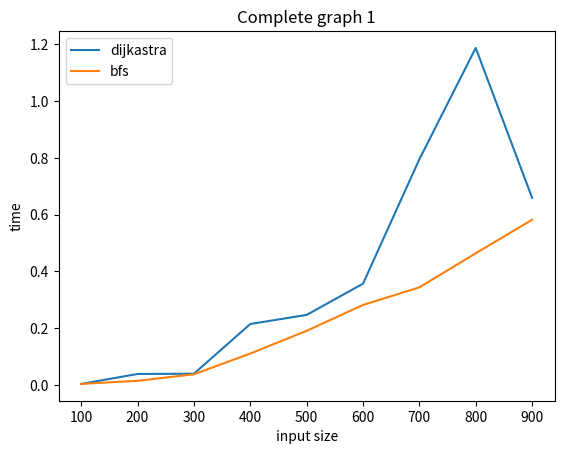

Generate this figure with matplotlib:
#!/usr/bin/env python3
# -*- coding: utf-8 -*-
import networkx as nx
import time
import random
import matplotlib.pyplot as plt

# from networkx.algorithms.flow import preflow_push
def bfs(G, s):
    visited = {}  # initialize visited, using dict.
    for node in nx.nodes(G):
        visited[str(node)] = False  # set visited[i]=False
    queue = []  # initialize ToExplore list, since BFS, using queue
    S = []  # the list we want to return
    S.append(s)  # add s to S.
    queue.append(s)  # add s to ToExplore
    visited[str(s)] = True  # set visitied[s] tobe true.
    while queue:  # while ToExplore is non-empty
        s = queue.pop(0)  # remove s from ToExplore
        for v in G.neighbors(s):  # for every edge in adj(s)
            if not visited[str(v)]:  # if (visited[y]==False)
                queue.append(v)  # add y toexplore
                visited[str(v)] = True  # set visited[y]=True
                S.append(v)  # add y to S.
    return S


def bfs_helper(G, s, t):
    S = bfs(G, s)
    return t in S


def ford_fulkerson_bfs(G, s, t):
    t1 = time.perf_counter()
    f = 0  # maxflow number
    path = bfs(G, s)
    for i in range(1, len(path)):
        G.add_edge(path[i], path[i-1], weight=0)
    while bfs_helper(G, s, t):  # if there is a path from s to t in the residual graph
        path = bfs(G, s)
        i = 0
        capacity = float('inf')
        while path[i] != t:
            capacity = min(G[path[i]][path[i + 1]]['weight'], capacity)
            i += 1
        i = 0
        while path[i] != t:
            G[path[i]][path[i + 1]]['weight'] -= capacity  # update residual graph
            G[path[i + 1]][path[i]]['weight'] += capacity  # update residual graph
            i += 1
        f += capacity #update maxflow
        if capacity == 0: #if there is no flow, break the loop
            break
    t2 = time.perf_counter()
    print (f"Fuld_Fulkerson+BFS uses {t2 - t1:0.4f} seconds")
    return f

def ford_fulkerson_bfs_benchmark(G, s, t):
    t1 = time.perf_counter()
    f = 0  # maxflow number
    path = bfs(G, s)
    for i in range(1, len(path)):
        G.add_edge(path[i], path[i-1], weight=0)
    while bfs_helper(G, s, t):  # if there is a path from s to t in the residual graph
        path = bfs(G, s)
        i = 0
        capacity = float('inf')
        while path[i] != t:
            capacity = min(G[path[i]][path[i + 1]]['weight'], capacity)
            i += 1
        i = 0
        while path[i] != t:
            G[path[i]][path[i + 1]]['weight'] -= capacity  # update residual graph
            G[path[i + 1]][path[i]]['weight'] += capacity  # update residual graph
            i += 1
        f += capacity #update maxflow
        if capacity == 0: #if there is no flow, break the loop
            break
    t2 = time.perf_counter()
    #print (f"Fuld_Fulkerson+BFS uses {t2 - t1:0.4f} seconds")
    t = t2 - t1
    t = round(t,3)
    return t


def ford_fulkerson_dijkstra(G, s, t):
    t1 = time.perf_counter()
    f = 0  # maxflow number
    path = nx.dijkstra_path(G, s, t)
    for i in range(1, len(path)):
        G.add_edge(path[i], path[i-1], weight=0)
    while nx.dijkstra_path(G, s, t):  # if there is a path from s to t in the residual graph
        path = nx.dijkstra_path(G, s, t)  # [1,2,3,4]
        i = 0
        capacity = float('inf')
        while path[i] != t:
            capacity = min(G[path[i]][path[i + 1]]['weight'], capacity)
            i += 1
        i = 0
        while path[i] != t:
            G[path[i]][path[i + 1]]['weight'] -= capacity
            # G.add_edge(i+1,i, weight = 0)
            # print(G.edges.data())
            G[path[i + 1]][path[i]]['weight'] += capacity
            i += 1
        f += capacity
        if capacity == 0:
            break
    t2 = time.perf_counter()
    print (f"Fuld_Fulkerson+Dijkstra uses {t2 - t1:0.4f} seconds")
    return f

def ford_fulkerson_dijkstra_benchmark(G, s, t):
    t1 = time.perf_counter()
    f = 0  # maxflow number
    path = nx.dijkstra_path(G, s, t)
    for i in range(1, len(path)):
        G.add_edge(path[i], path[i-1], weight=0)
    while nx.dijkstra_path(G, s, t):  # if there is a path from s to t in the residual graph
        path = nx.dijkstra_path(G, s, t)  # [1,2,3,4]
        i = 0
        capacity = float('inf')
        while path[i] != t:
            capacity = min(G[path[i]][path[i + 1]]['weight'], capacity)
            i += 1
        i = 0
        while path[i] != t:
            G[path[i]][path[i + 1]]['weight'] -= capacity
            # G.add_edge(i+1,i, weight = 0)
            # print(G.edges.data())
            G[path[i + 1]][path[i]]['weight'] += capacity
            i += 1
        f += capacity
        if capacity == 0:
            break
    t2 = time.perf_counter()
    #print (f"Fuld_Fulkerson+Dijkstra uses {t2 - t1:0.4f} seconds")
    t = t2-t1
    t = round(t,3)
    return t


def gen_complete_graph(n):
    G1 = nx.complete_graph(n)
    for (u, v) in G1.edges():
        G1.edges[u,v]['weight'] = random.randint(0,20)
    return G1

def gen_barbell_graph(n):
    G2 = nx.barbell_graph(n,n)
    for (u, v) in G2.edges():
        G2.edges[u, v]['weight'] = random.randint(0, 20)
    return G2

def gen_cycle_graph(n):
    G3 = nx.cycle_graph(n)
    for (u, v) in G3.edges():
        G3.edges[u, v]['weight'] = random.randint(0, 20)
    return G3

#def gen_binomial_tree(n,m):  
#    G4 = nx.balanced_tree(n,m)
#    for (u, v) in G4.edges():
#        G4.edges[u, v]['weight'] = random.randint(0, 20)
#    return G4

def gen_star_graph(n):
    G5 = nx.star_graph(n)
    for (u, v) in G5.edges():
        G5.edges[u, v]['weight'] = random.randint(0, 20)
    return G5

dijkastra_time_list = []
bfs_time_list = []
size_list = []
for i in range(100, 1000, 100):
    G = gen_complete_graph(i)
#nx.draw(G)
#time1 = ford_fulkerson_dijkstra(G, 1, 2)
    time_dijkastra = ford_fulkerson_dijkstra_benchmark(G, 1, 2)
    time_bfs = ford_fulkerson_bfs_benchmark(G,1,2)
    dijkastra_time_list.append(time_dijkastra)
    bfs_time_list.append(time_bfs)
    size_list.append(i)
    
compare_list  = [dijkastra_time_list, bfs_time_list]
labels = ['dijkastra','bfs']

for compare, label in zip(compare_list,labels):
    plt.plot(size_list, compare, label=label)
    
plt.legend()

plt.xlabel('input size')
plt.ylabel('time')
plt.title('Complete graph 1')
plt.show()
print(dijkastra_time_list)
print(bfs_time_list)
#fh = open("test.edgelist.txt", 'rb')
#G = nx.read_edgelist(fh, create_using=nx.DiGraph)
# print(G.nodes.data())
# print(G.edges.data())
# print(G.nodes)
# print(bfs(G, '1'))
#print(G.edges())
#f=ford_fulkerson_bfs(G, '3', '4')
#print(f)
#t = ford_fulkerson_bfs_benchmark(G,'1','4')
#print(t)
#f = ford_fulkerson_dijkstra(G, '1', '4')
#print(f)
#plt.draw(G)
